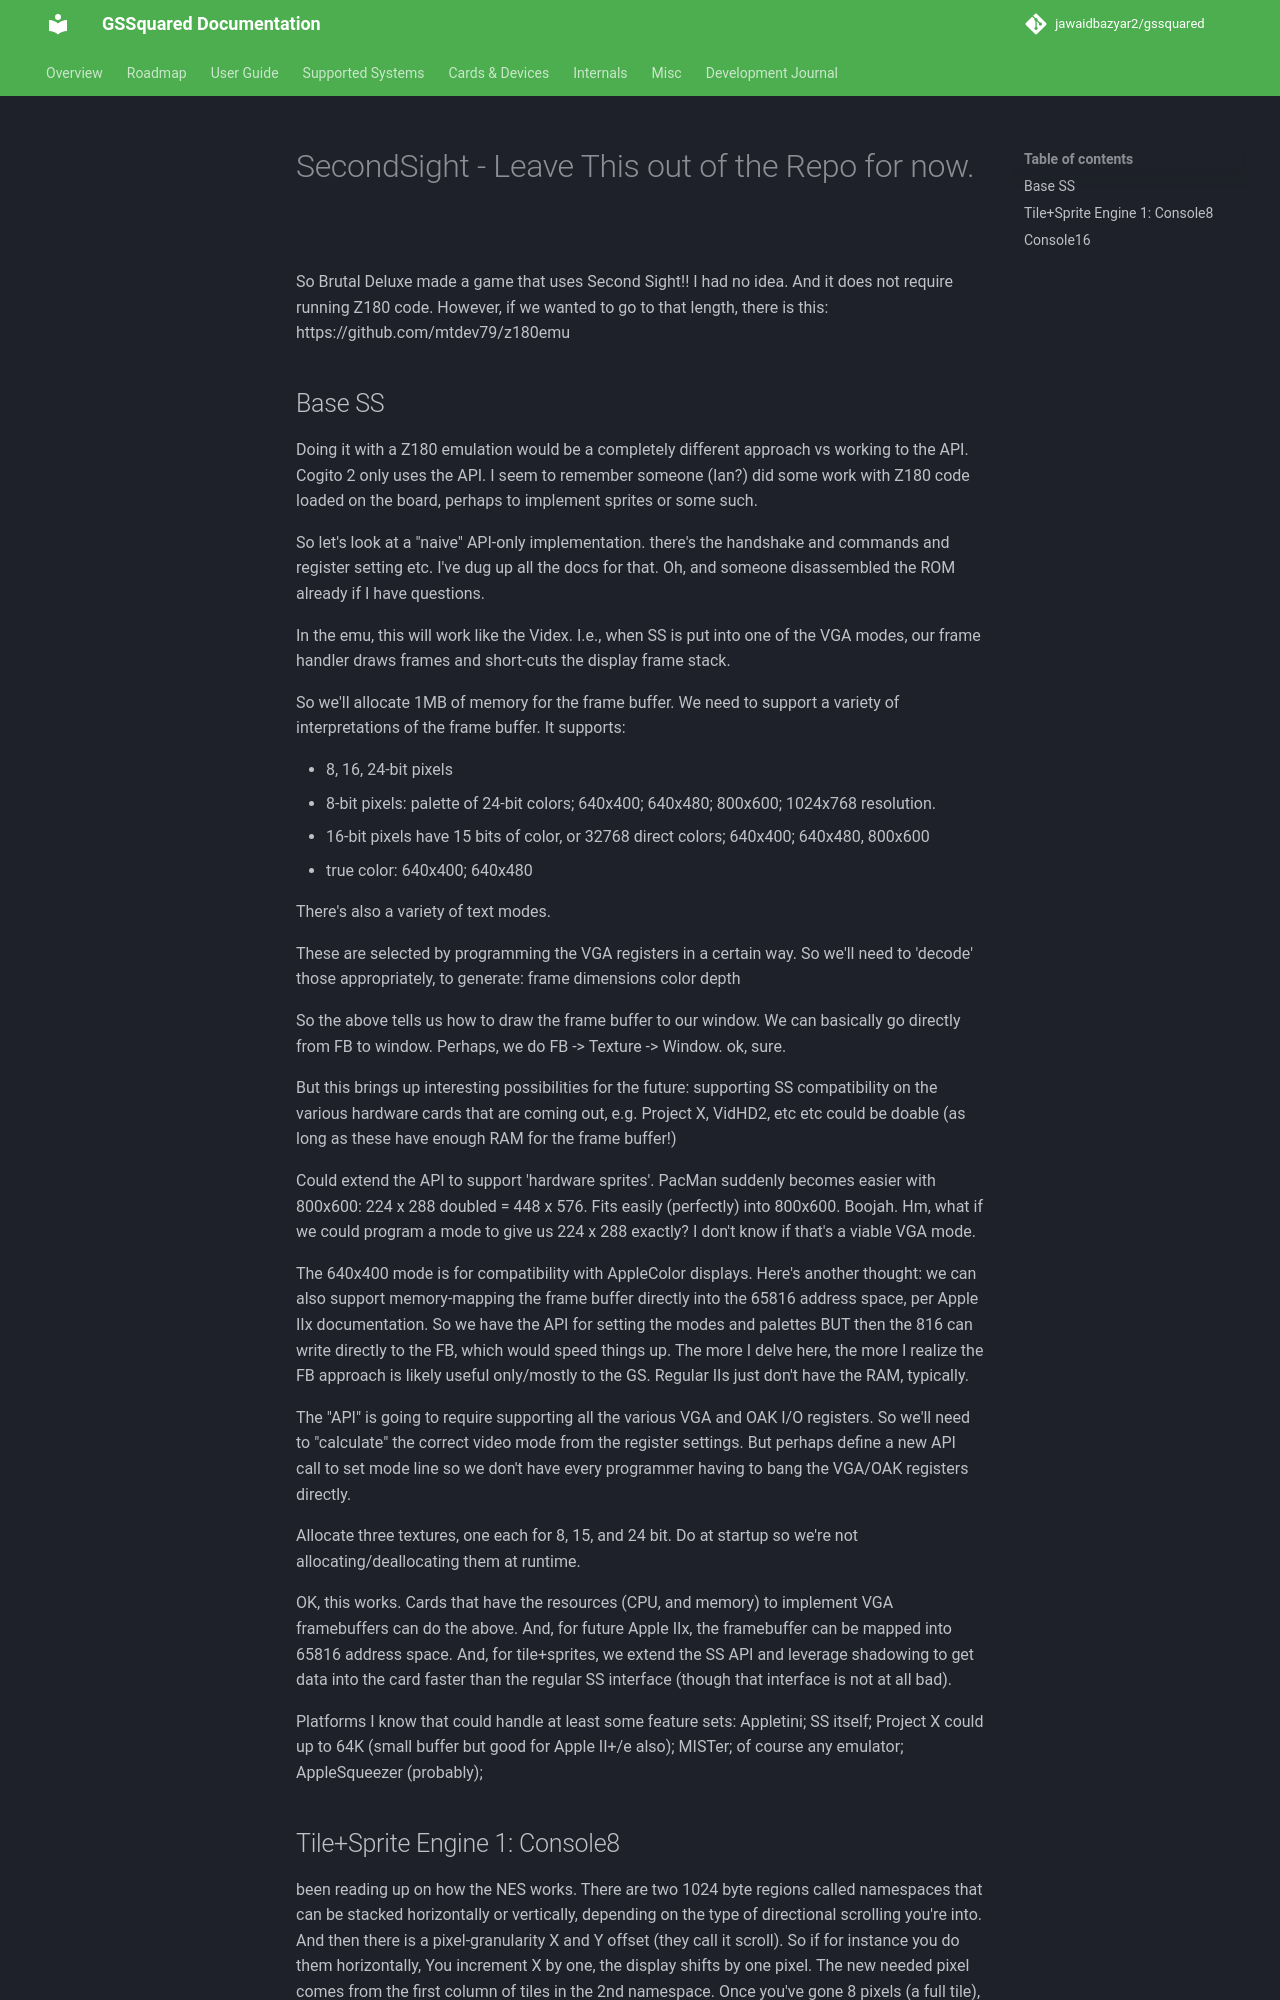

repository: jawaidbazyar2/gssquared · page: SecondSight/index.html · generator: mkdocs

# SecondSight - Leave This out of the Repo for now.

So Brutal Deluxe made a game that uses Second Sight!! I had no idea. And it does not require running Z180 code. However, if we wanted to go to that length, there is this:
https://github.com/mtdev79/z180emu

## Base SS

Doing it with a Z180 emulation would be a completely different approach vs working to the API. Cogito 2 only uses the API. I seem to remember someone (Ian?) did some work with Z180 code loaded on the board, perhaps to implement sprites or some such. 

So let's look at a "naive" API-only implementation. there's the handshake and commands and register setting etc. I've dug up all the docs for that. Oh, and someone disassembled the ROM already if I have questions. 

In the emu, this will work like the Videx. I.e., when SS is put into one of the VGA modes, our frame handler draws frames and short-cuts the display frame stack. 

So we'll allocate 1MB of memory for the frame buffer. We need to support a variety of interpretations of the frame buffer. It supports:

* 8, 16, 24-bit pixels
* 8-bit pixels: palette of 24-bit colors; 640x400; 640x480; 800x600; 1024x768 resolution.
* 16-bit pixels have 15 bits of color, or 32768 direct colors; 640x400; 640x480, 800x600
* true color: 640x400; 640x480

There's also a variety of text modes.

These are selected by programming the VGA registers in a certain way. So we'll need to 'decode' those appropriately, to generate: 
    frame dimensions
    color depth

So the above tells us how to draw the frame buffer to our window. We can basically go directly from FB to window. Perhaps, we do FB -> Texture -> Window. ok, sure.

But this brings up interesting possibilities for the future: supporting SS compatibility on the various hardware cards that are coming out, e.g. Project X, VidHD2, etc etc could be doable (as long as these have enough RAM for the frame buffer!) 

Could extend the API to support 'hardware sprites'. PacMan suddenly becomes easier with 800x600: 224 x 288 doubled = 448 x 576. Fits easily (perfectly) into 800x600. Boojah. Hm, what if we could program a mode to give us 224 x 288 exactly? I don't know if that's a viable VGA mode. 

The 640x400 mode is for compatibility with AppleColor displays.
Here's another thought: we can also support memory-mapping the frame buffer directly into the 65816 address space, per Apple IIx documentation. So we have the API for setting the modes and palettes BUT then the 816 can write directly to the FB, which would speed things up. The more I delve here, the more I realize the FB approach is likely useful only/mostly to the GS. Regular IIs just don't have the RAM, typically.

The "API" is going to require supporting all the various VGA and OAK I/O registers. So we'll need to "calculate" the correct video mode from the register settings. But perhaps define a new API call to set mode line so we don't have every programmer having to bang the VGA/OAK registers directly.

Allocate three textures, one each for 8, 15, and 24 bit. Do at startup so we're not allocating/deallocating them at runtime.

OK, this works. Cards that have the resources (CPU, and memory) to implement VGA framebuffers can do the above. And, for future Apple IIx, the framebuffer can be mapped into 65816 address space. And, for tile+sprites, we extend the SS API and leverage shadowing to get data into the card faster than the regular SS interface (though that interface is not at all bad). 

Platforms I know that could handle at least some feature sets: Appletini; SS itself; Project X could up to 64K (small buffer but good for Apple II+/e also); MISTer; of course any emulator; AppleSqueezer (probably);
